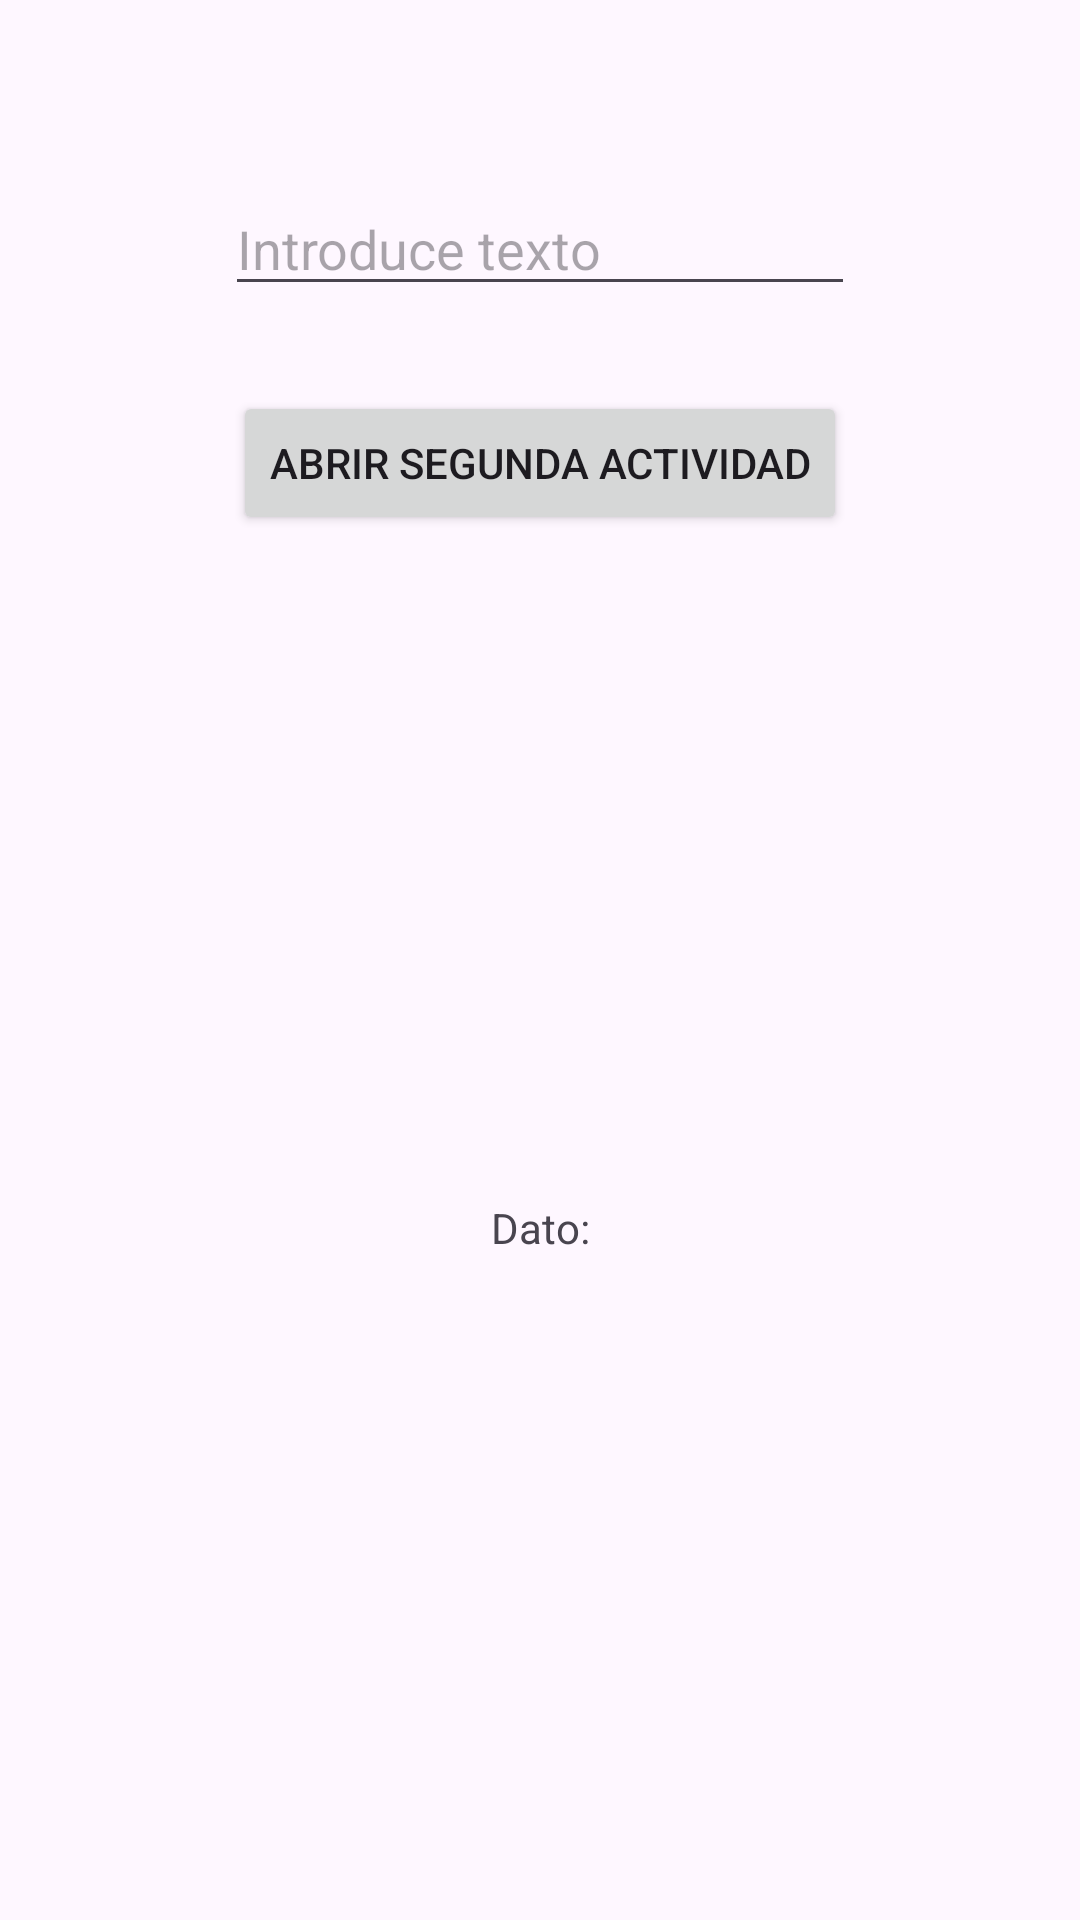

Produce the Android XML layout that renders to this screen, including the resource entries it uses.
<!-- AndroidManifest.xml: application theme Theme.Ejemplo_intent_explicito -->
<!-- res/layout/activity_main.xml -->
<?xml version="1.0" encoding="utf-8"?>
<androidx.constraintlayout.widget.ConstraintLayout xmlns:android="http://schemas.android.com/apk/res/android"
    xmlns:app="http://schemas.android.com/apk/res-auto"
    xmlns:tools="http://schemas.android.com/tools"
    android:id="@+id/main"
    android:layout_width="match_parent"
    android:layout_height="match_parent"
    tools:context=".MainActivity">

    <Button
        android:id="@+id/button"
        android:layout_width="wrap_content"
        android:layout_height="wrap_content"

        android:text="Abrir segunda Actividad"
        app:layout_constraintBottom_toBottomOf="parent"
        app:layout_constraintEnd_toEndOf="parent"
        app:layout_constraintStart_toStartOf="parent"
        app:layout_constraintTop_toTopOf="parent"
        app:layout_constraintVertical_bias="0.22000003" />

    <EditText
        android:id="@+id/editTextText"
        android:layout_width="wrap_content"
        android:layout_height="wrap_content"
        android:layout_marginTop="32dp"
        android:ems="10"
        android:hint="Introduce texto"
        android:inputType="text"
        app:layout_constraintBottom_toTopOf="@id/button"
        app:layout_constraintEnd_toEndOf="parent"
        app:layout_constraintStart_toStartOf="parent"
        app:layout_constraintTop_toTopOf="parent" />

    <TextView
        android:id="@+id/textView3"
        android:layout_width="wrap_content"
        android:layout_height="wrap_content"
        android:text="Dato:"
        app:layout_constraintBottom_toBottomOf="parent"
        app:layout_constraintEnd_toEndOf="parent"
        app:layout_constraintStart_toStartOf="parent"
        app:layout_constraintTop_toBottomOf="@+id/button" />

    <TextView
        android:id="@+id/textView4"
        android:layout_width="wrap_content"
        android:layout_height="wrap_content"
        app:layout_constraintBottom_toBottomOf="@+id/textView3"
        app:layout_constraintEnd_toEndOf="parent"
        app:layout_constraintStart_toEndOf="@+id/textView3"
        app:layout_constraintTop_toTopOf="@+id/textView3" />
</androidx.constraintlayout.widget.ConstraintLayout>
<!-- resources referenced by this layout -->
<resources>
  <style name="Theme.Ejemplo_intent_explicito" parent="Base.Theme.Ejemplo_intent_explicito" />
  <style name="Base.Theme.Ejemplo_intent_explicito" parent="Theme.Material3.DayNight.NoActionBar">
          
          
      </style>
</resources>
